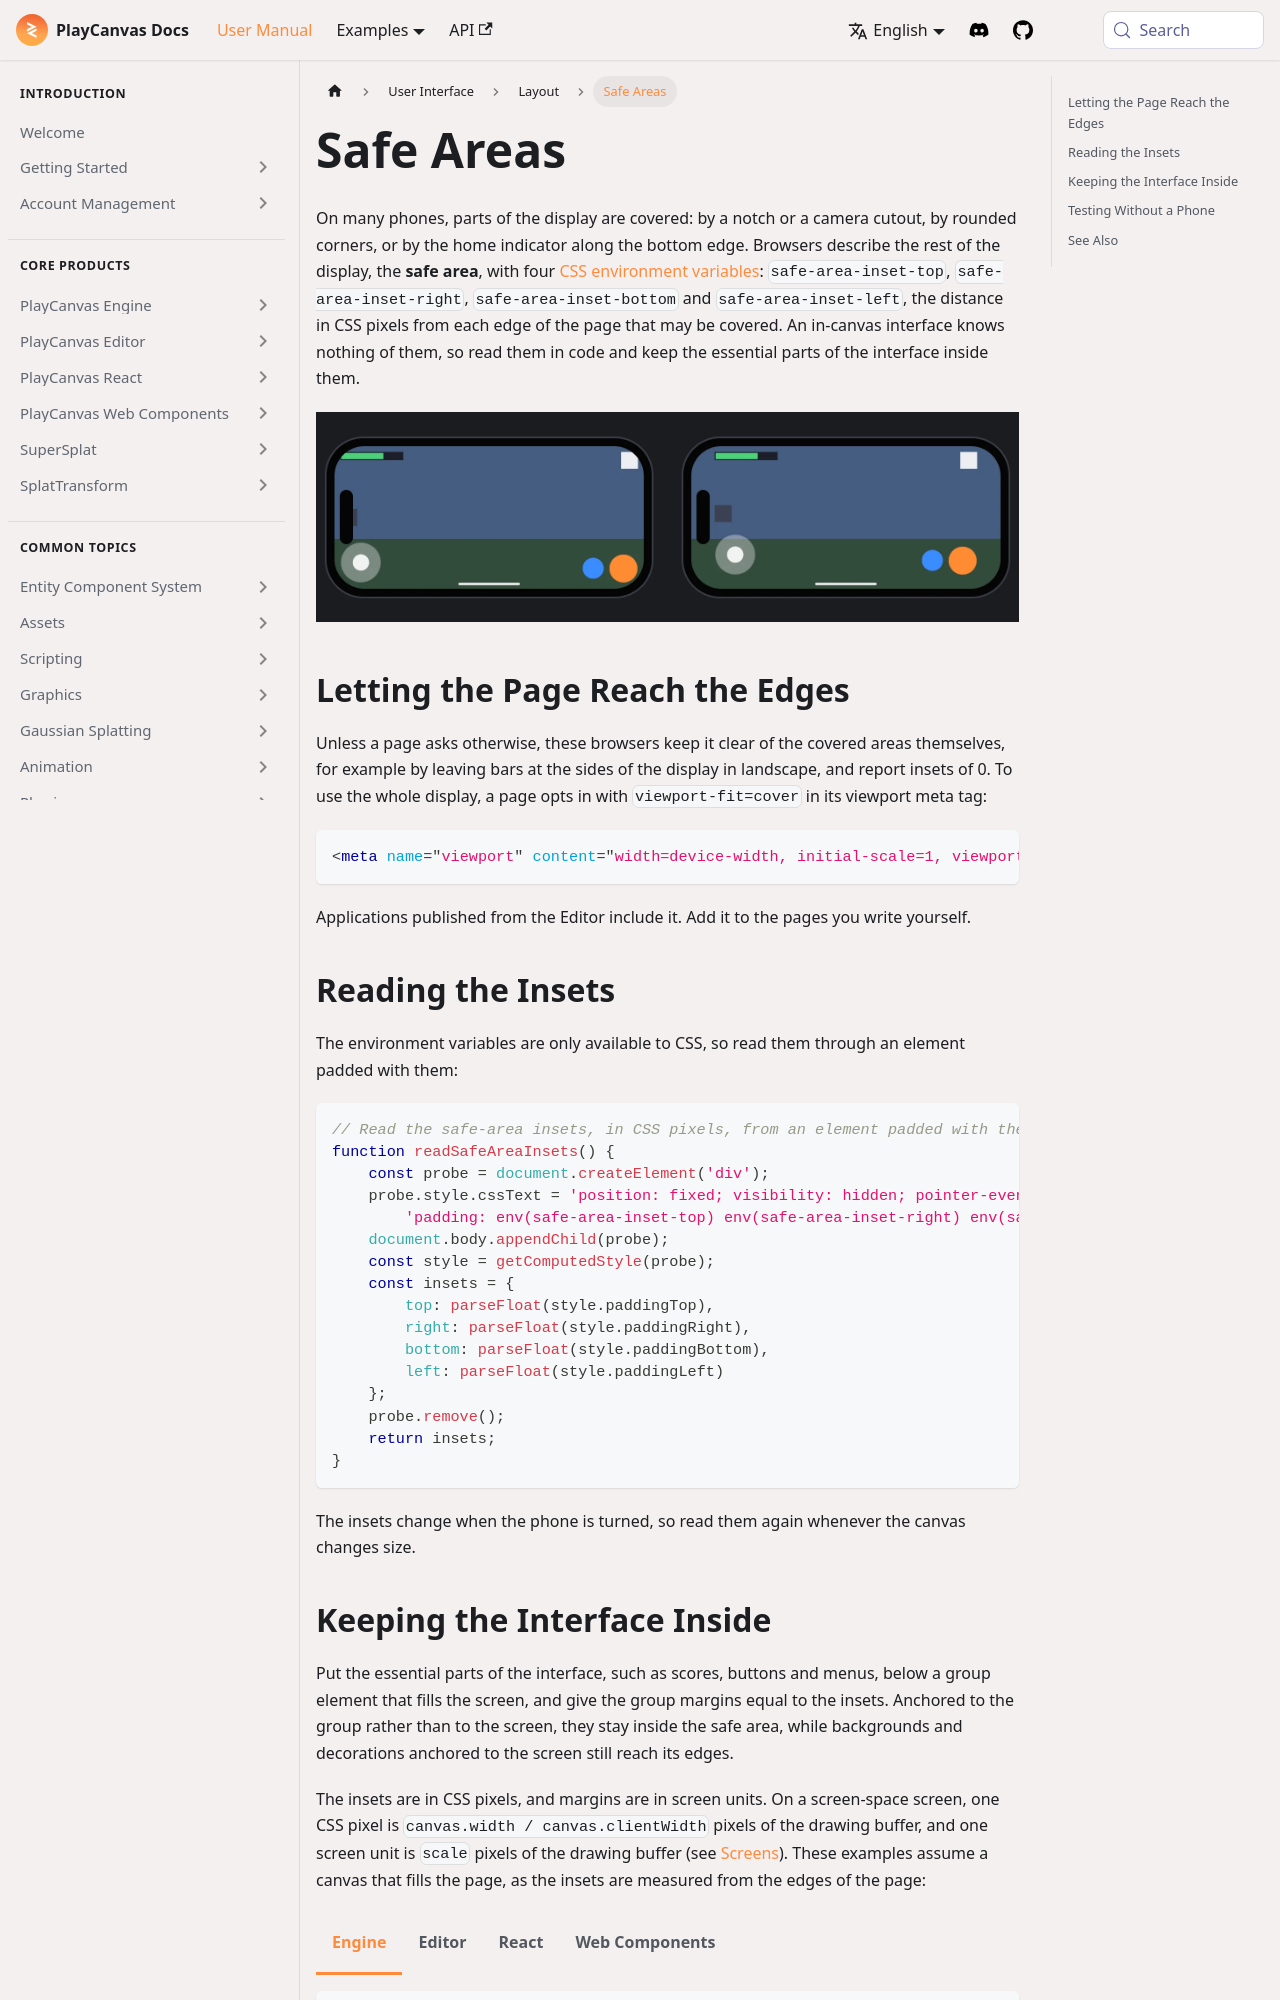

repository: playcanvas/developer-site · page: user-manual/user-interface/safe-area/index.html · generator: docusaurus

---
title: Safe Areas
description: Keep an interface clear of notches, camera cutouts, rounded corners and home indicators on phones by reading the browser's safe-area insets and applying them to a full-screen group element.
---

import Tabs from '@theme/Tabs';
import TabItem from '@theme/TabItem';

On many phones, parts of the display are covered: by a notch or a camera cutout, by rounded corners, or by the home indicator along the bottom edge. Browsers describe the rest of the display, the **safe area**, with four [CSS environment variables](https://developer.mozilla.org/en-US/docs/Web/CSS/env): `safe-area-inset-top`, `safe-area-inset-right`, `safe-area-inset-bottom` and `safe-area-inset-left`, the distance in CSS pixels from each edge of the page that may be covered. An in-canvas interface knows nothing of them, so read them in code and keep the essential parts of the interface inside them.

![Two phones in landscape, each with a camera cutout at the left and a home indicator at the bottom. On the first phone, the corner elements of the HUD are partly covered. On the second, they sit inside the safe area](/img/user-manual/user-interface/safe-area/safe-area.webp)

## Letting the Page Reach the Edges {#viewport-fit}

Unless a page asks otherwise, these browsers keep it clear of the covered areas themselves, for example by leaving bars at the sides of the display in landscape, and report insets of 0. To use the whole display, a page opts in with `viewport-fit=cover` in its viewport meta tag:

```html
<meta name="viewport" content="width=device-width, initial-scale=1, viewport-fit=cover">
```

Applications published from the Editor include it. Add it to the pages you write yourself.

## Reading the Insets {#reading-the-insets}

The environment variables are only available to CSS, so read them through an element padded with them:

```javascript
// Read the safe-area insets, in CSS pixels, from an element padded with them
function readSafeAreaInsets() {
    const probe = document.createElement('div');
    probe.style.cssText = 'position: fixed; visibility: hidden; pointer-events: none; ' +
        'padding: env(safe-area-inset-top) env(safe-area-inset-right) env(safe-area-inset-bottom) env(safe-area-inset-left);';
    document.body.appendChild(probe);
    const style = getComputedStyle(probe);
    const insets = {
        top: parseFloat(style.paddingTop),
        right: parseFloat(style.paddingRight),
        bottom: parseFloat(style.paddingBottom),
        left: parseFloat(style.paddingLeft)
    };
    probe.remove();
    return insets;
}
```

The insets change when the phone is turned, so read them again whenever the canvas changes size.
